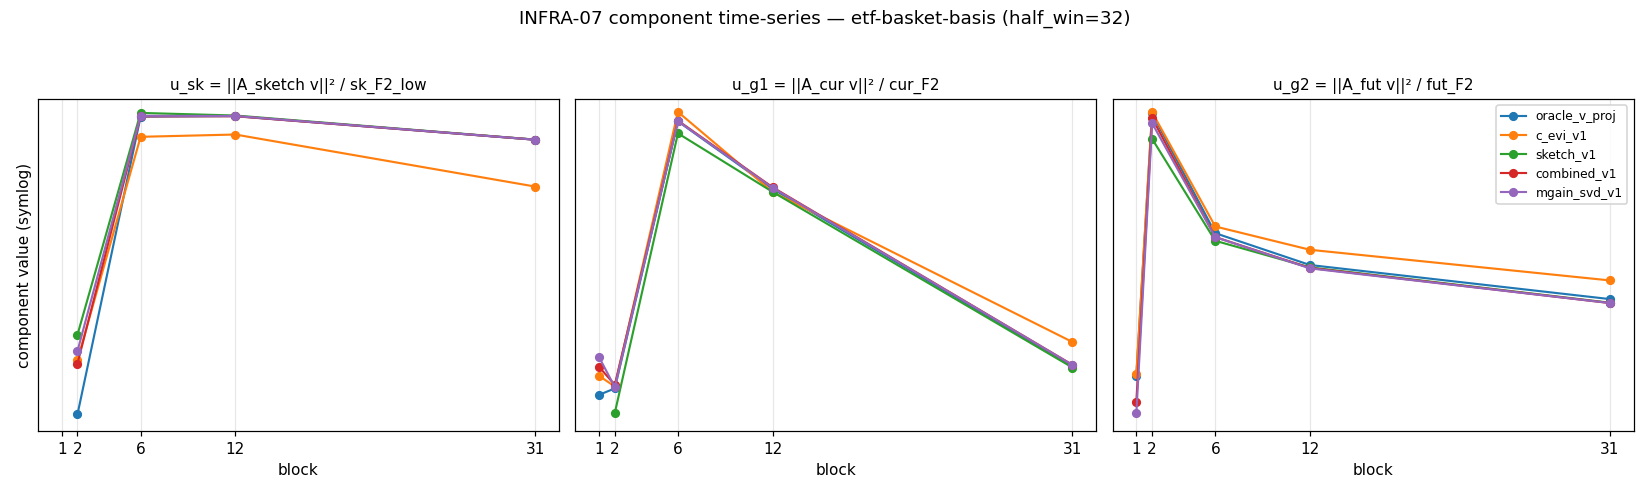

The file beside this chart, header and first rows:
block, candidate, u_sk, u_g1, u_g2, sk_F2_low, cur_F2, fut_F2
1, oracle_v1_proj, nan, 0.45, 0.4546, 0.0, 47.63, 46.28
1, c_evi_v1, nan, 0.4593, 0.4554, 0.0, 47.63, 46.28
1, sketch_v1, nan, nan, nan, 0.0, 47.63, 46.28
1, combined_v1, nan, 0.4638, 0.4439, 0.0, 47.63, 46.28
1, mgain_svd_v1, nan, 0.4686, 0.4393, 0.0, 47.63, 46.28
2, oracle_v1_proj, 0.6932, 0.4531, 0.578, 30.74, 46.28, 57.82
2, c_evi_v1, 0.7146, 0.4541, 0.5787, 30.74, 46.28, 57.82
2, sketch_v1, 0.7248, 0.4414, 0.5647, 30.74, 46.28, 57.82
2, combined_v1, 0.7132, 0.4549, 0.5756, 30.74, 46.28, 57.82
2, mgain_svd_v1, 0.7181, 0.4538, 0.5729, 30.74, 46.28, 57.82
6, oracle_v1_proj, 0.8187, 0.6035, 0.518, 156.6, 59.2, 55.44
6, c_evi_v1, 0.8095, 0.6096, 0.5212, 156.6, 59.2, 55.44
6, sketch_v1, 0.8204, 0.5957, 0.5144, 156.6, 59.2, 55.44
6, combined_v1, 0.8189, 0.6039, 0.5162, 156.6, 59.2, 55.44
6, mgain_svd_v1, 0.8191, 0.6036, 0.5162, 156.6, 59.2, 55.44
12, oracle_v1_proj, 0.819, 0.5613, 0.5032, 357, 63.54, 48.11
12, c_evi_v1, 0.8106, 0.5594, 0.5102, 357, 63.54, 48.11
12, sketch_v1, 0.8192, 0.5595, 0.5021, 357, 63.54, 48.11
12, combined_v1, 0.8189, 0.5623, 0.5018, 357, 63.54, 48.11
12, mgain_svd_v1, 0.819, 0.562, 0.5016, 357, 63.54, 48.11
31, oracle_v1_proj, 0.8082, 0.464, 0.4877, 948.5, 46.84, 47.77
31, c_evi_v1, 0.7873, 0.4763, 0.4961, 948.5, 46.84, 47.77
31, sketch_v1, 0.8083, 0.4634, 0.4861, 948.5, 46.84, 47.77
31, combined_v1, 0.8082, 0.4647, 0.486, 948.5, 46.84, 47.77
31, mgain_svd_v1, 0.8082, 0.4647, 0.486, 948.5, 46.84, 47.77
